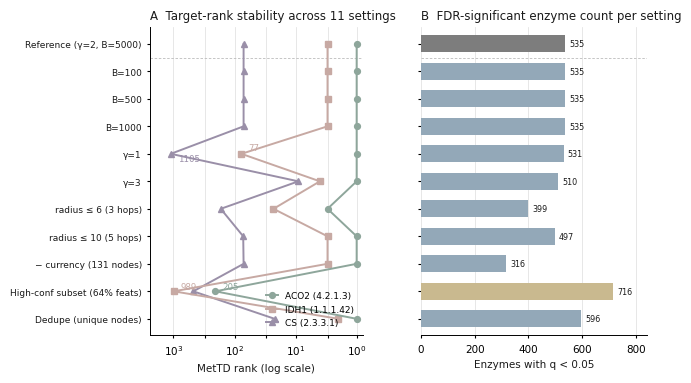

Generate this figure with matplotlib: (Note: this script raises an exception after producing the figure.)
# -*- coding: utf-8 -*-
"""SI sensitivity + degree-bias figures for MetTD revision (R2.M2/M3)."""
import csv, re, statistics as st
import matplotlib
matplotlib.use("Agg")
import matplotlib.pyplot as plt
from matplotlib.ticker import FixedLocator

plt.rcParams.update({
    "font.family": "Arial",
    "pdf.fonttype": 42,
    "font.size": 7.5,
    "axes.linewidth": 0.7,
    "axes.unicode_minus": False,
    "xtick.direction": "out",
    "ytick.direction": "out",
    "xtick.major.size": 2.5,
    "ytick.major.size": 2.5,
})

# Morandi palette
M_GREEN = "#8EA69B"; M_ROSE = "#C7A9A3"; M_MAUVE = "#9A8FA8"
M_SAND  = "#C9B98F"; M_GRAY = "#7D7D7D"; M_BLUE = "#93A8B8"
INK = "#1A1A1A"

OUT = "D:/ac结果/第一次返修/返修新材料/"
MM = 1 / 25.4

# ---------------- data: sensitivity table ----------------
settings = ["Reference (γ=2, B=5000)", "B=100", "B=500", "B=1000", "γ=1", "γ=3",
            "radius ≤ 6 (3 hops)", "radius ≤ 10 (5 hops)", "− currency (131 nodes)",
            "High-conf subset (64% feats)", "Dedupe (unique nodes)"]
aco2 = [1, 1, 1, 1, 1, 1, 3, 1, 1, 205, 1]
idh1 = [3, 3, 3, 3, 77, 4, 23, 3, 3, 989, 2]
cs   = [71, 71, 71, 71, 1105, 9, 168, 72, 71, 473, 22]
qcnt = [535, 535, 535, 535, 531, 510, 399, 497, 316, 716, 596]

fig = plt.figure(figsize=(174 * MM, 105 * MM), dpi=300)
axA = fig.add_axes([0.235, 0.155, 0.310, 0.745])
axB = fig.add_axes([0.630, 0.155, 0.330, 0.745])

ypos = list(range(len(settings)))
# panel A: rank stability (log x, rank 1 at left, reference at top)
axA.plot(aco2, ypos, "o-", color=M_GREEN, lw=1.4, ms=4.2, label="ACO2 (4.2.1.3)", zorder=5)
axA.plot(idh1, ypos, "s-", color=M_ROSE, lw=1.4, ms=3.8, label="IDH1 (1.1.1.42)", zorder=4)
axA.plot(cs, ypos, "^-", color=M_MAUVE, lw=1.4, ms=4.0, label="CS (2.3.3.1)", zorder=3)
axA.set_xscale("log")
axA.set_xlim(2400, 0.8)  # inverted: rank 1 at left
axA.set_xticks([1, 3, 10, 30, 100, 300, 1000])
axA.xaxis.set_minor_locator(FixedLocator([]))
axA.set_yticks(ypos)
axA.set_yticklabels(settings, fontsize=6.5, color=INK)
axA.set_ylim(10.6, -0.6)
axA.axhline(0.5, color="#BBBBBB", lw=0.6, ls=(0, (3, 2)))
axA.annotate("205", (205, 9), xytext=(5, 2), textcoords="offset points",
             ha="left", fontsize=6.2, color=M_GREEN)
axA.annotate("989", (989, 9), xytext=(5, 2), textcoords="offset points",
             ha="left", fontsize=6.2, color=M_ROSE)
axA.annotate("77", (77, 4), xytext=(5, 3), textcoords="offset points",
             ha="left", fontsize=6.2, color=M_ROSE)
axA.annotate("1105", (1105, 4), xytext=(5, -5), textcoords="offset points",
             ha="left", fontsize=6.2, color=M_MAUVE)
axA.set_xlabel("MetTD rank (log scale)", color=INK)
axA.set_title("A  Target-rank stability across 11 settings", loc="left",
              fontsize=8.5, color=INK, pad=6)
axA.legend(fontsize=6.5, frameon=False, loc="lower right", handlelength=1.4)
axA.grid(axis="x", color="#DDDDDD", lw=0.5, zorder=0)
for s in ("top", "right"):
    axA.spines[s].set_visible(False)

# panel B: significant-enzyme counts per setting (horizontal bars)
cols = [M_GRAY] + [M_BLUE] * 10
cols[9] = M_SAND
axB.barh(ypos, qcnt, height=0.62, color=cols, edgecolor="none", zorder=3)
for yi, v in zip(ypos, qcnt):
    axB.annotate(str(v), (v, yi), xytext=(3, 0), textcoords="offset points",
                 va="center", ha="left", fontsize=5.8, color=INK)
axB.set_xlim(0, 840)
axB.set_xticks([0, 200, 400, 600, 800])
axB.set_yticks(ypos)
axB.set_yticklabels([])
axB.set_ylim(10.6, -0.6)
axB.axhline(0.5, color="#BBBBBB", lw=0.6, ls=(0, (3, 2)))
axB.set_xlabel("Enzymes with q < 0.05", color=INK)
axB.set_title("B  FDR-significant enzyme count per setting", loc="left",
              fontsize=8.5, color=INK, pad=6)
axB.grid(axis="x", color="#DDDDDD", lw=0.5, zorder=0)
for s in ("top", "right", "left"):
    axB.spines[s].set_visible(False)

fig.savefig(OUT + "SI_敏感性分析图.pdf")
fig.savefig(OUT + "SI_敏感性分析图.png")
plt.close(fig)

# ---------------- data: degree-bias table ----------------
rows = list(csv.DictReader(open(OUT + "SI_度偏倚检验.csv", encoding="utf-8-sig")))
names = [r["dataset"] for r in rows]
rho = [float(r["spearman_degree_score"]) for r in rows]

def grp(n):
    if n.startswith("drug_"): return M_GREEN
    if n.startswith("met"):   return M_ROSE
    if n.startswith("t"):     return M_MAUVE
    return M_GRAY
colors = [grp(n) for n in names]
order = sorted(range(len(names)), key=lambda i: rho[i])
pcts = []
for r in rows:
    pcts += [int(v) for v in re.findall(r"\d+", r["top5_degree_percentile"])]

fig = plt.figure(figsize=(174 * MM, 118 * MM), dpi=300)
axC = fig.add_axes([0.145, 0.170, 0.520, 0.755])
axD = fig.add_axes([0.720, 0.170, 0.225, 0.755])

def short_name(n):
    if n.startswith("drug_"): return n[5:]
    if n.startswith("fig3c"): return "fig3c"
    return n
short = [short_name(n) for n in names]

ys = range(len(order))
for y0, i in zip(ys, order):
    axC.plot([0, rho[i]], [y0, y0], color=colors[i], lw=1.2, zorder=3)
    axC.plot(rho[i], y0, "o", color=colors[i], ms=4.0, zorder=4)
axC.axvspan(-0.1, 0.1, color="#EFEFEF", lw=0, zorder=1)
axC.axvline(0, color=INK, lw=0.7, zorder=2)
axC.set_yticks(list(ys))
axC.set_yticklabels([short[i] for i in order], fontsize=6.2, color=INK)
axC.set_xlim(-0.15, 0.30)
axC.set_xticks([-0.1, 0, 0.1, 0.2, 0.3])
axC.set_xlabel("Spearman ρ (enzyme degree vs MetTD score)", color=INK)
axC.set_title("C  Degree–score correlation per dataset (24 datasets)", loc="left",
              fontsize=8.5, color=INK, pad=6)
axC.annotate("median +0.020\nmax +0.239", (0.239, order[-1]),
             xytext=(-2, -14), textcoords="offset points", ha="right",
             fontsize=6.2, color=INK)
axC.grid(axis="x", color="#DDDDDD", lw=0.5, zorder=0)
for s in ("top", "right", "left"):
    axC.spines[s].set_visible(False)

# panel D: top-5 degree percentile histogram
bins = list(range(10, 111, 10))
counts, _, _ = axD.hist(pcts, bins=bins, color=M_BLUE, edgecolor="white", lw=0.6, zorder=3)
med = st.median(pcts)
ymax = max(counts) * 1.18
axD.set_ylim(0, ymax)
axD.set_yticks([0, 20, 40, 60])
axD.axvline(med, color=INK, lw=0.8, ls=(0, (3, 2)), zorder=4)
axD.annotate("median 60", (med, max(counts) * 1.12), xytext=(3, 0),
             textcoords="offset points", va="top", fontsize=6.0, color=INK)
axD.set_xlim(10, 110)
axD.set_xticks([10, 30, 50, 70, 90, 110])
axD.set_xlabel("Degree percentile", color=INK, fontsize=6.8)
axD.set_ylabel("Top-5 enzymes (n = 120)", color=INK)
axD.set_title("D", loc="left", fontsize=8.5, color=INK, pad=6)
axD.grid(axis="y", color="#DDDDDD", lw=0.5, zorder=0)
for s in ("top", "right"):
    axD.spines[s].set_visible(False)

fig.savefig(OUT + "SI_度偏倚检验图.pdf")
fig.savefig(OUT + "SI_度偏倚检验图.png")
plt.close(fig)
print("done")
